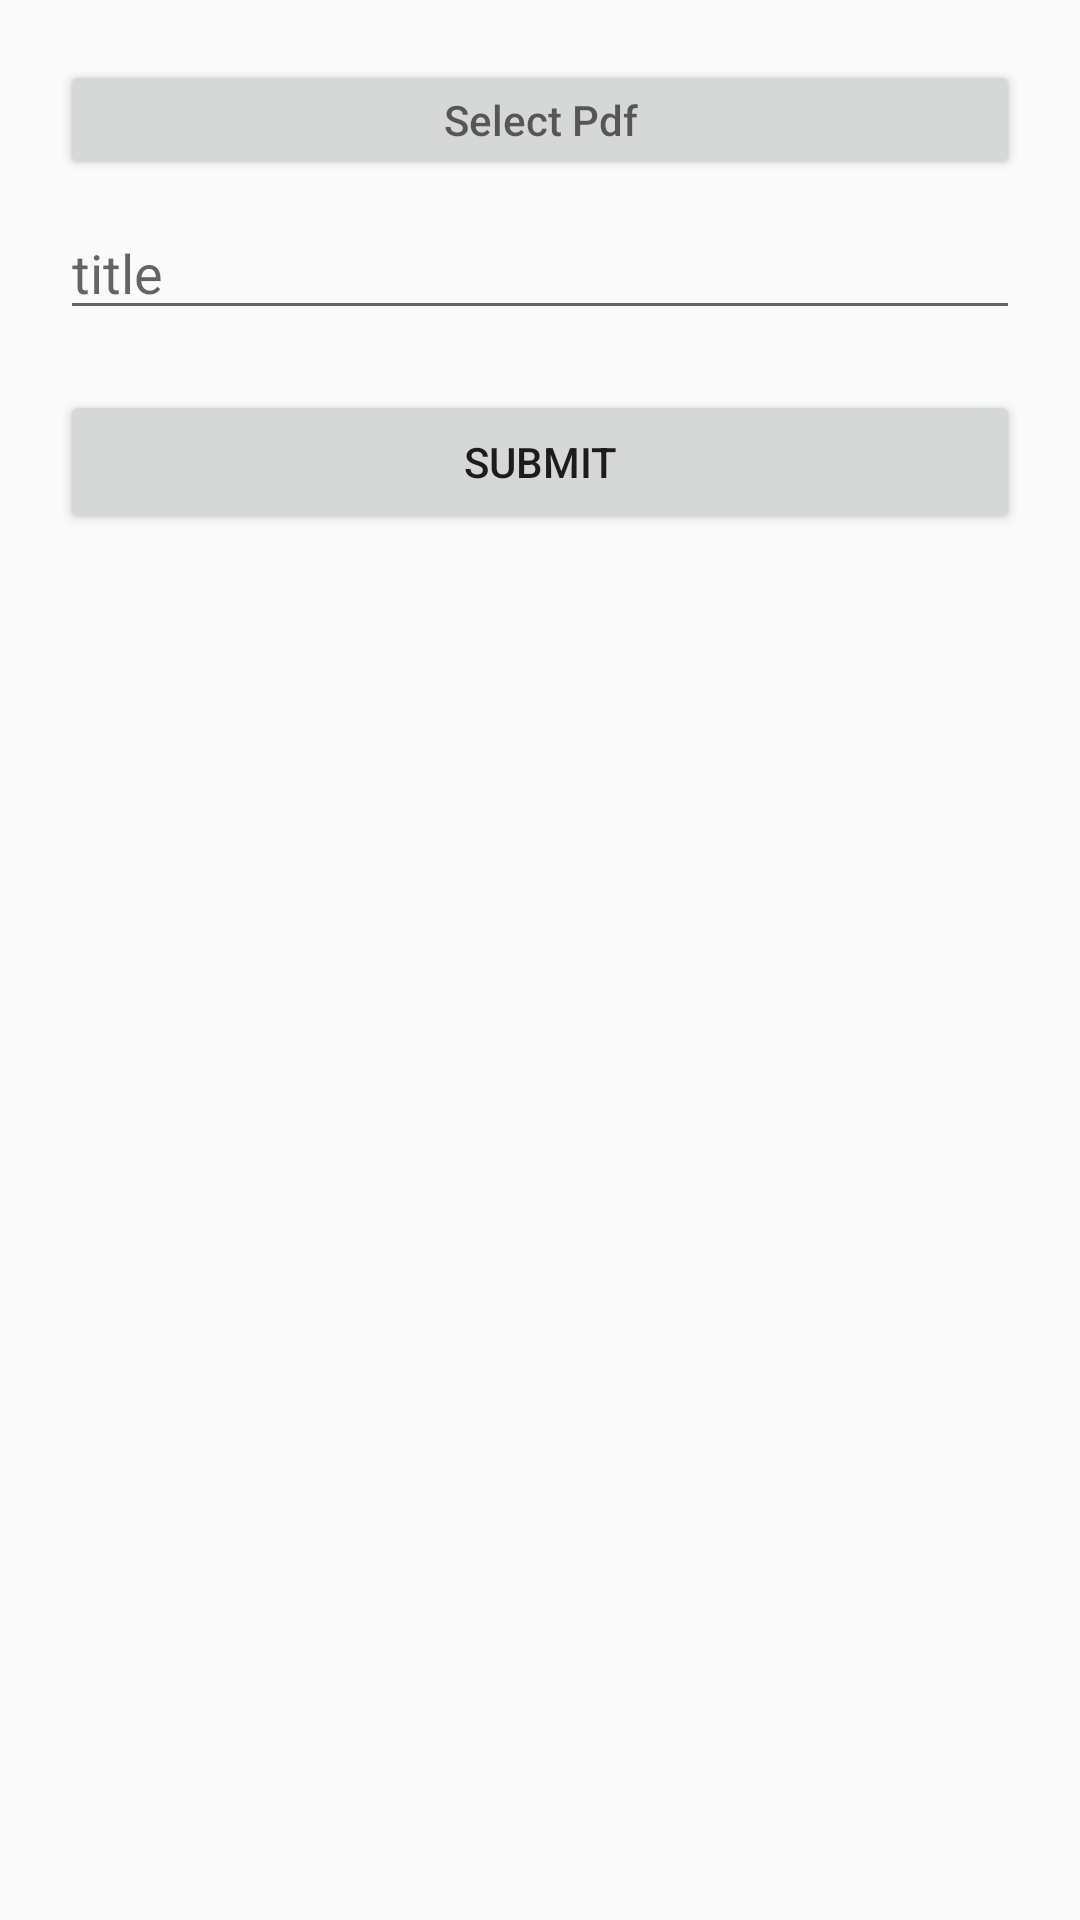

Reconstruct the res/layout file that produces this screen, plus the resources it refers to.
<!-- AndroidManifest.xml: application theme AppTheme -->
<!-- res/layout/activity_admin.xml -->
<?xml version="1.0" encoding="utf-8"?>
<RelativeLayout xmlns:android="http://schemas.android.com/apk/res/android"
    xmlns:app="http://schemas.android.com/apk/res-auto"
    xmlns:tools="http://schemas.android.com/tools"
    android:layout_width="match_parent"
    android:layout_height="match_parent"
    android:padding="20dp"
    android:id="@+id/admin_id"
    tools:context=".AdminActivity">

    <Button
        android:id="@+id/upload_pdf"
        android:layout_width="match_parent"
        android:layout_height="40dp"
        android:hint="Select Pdf"/>
    <EditText
        android:layout_marginTop="10dp"
        android:id="@+id/set_noticeTitle"
        android:layout_below="@+id/upload_pdf"
        android:layout_width="match_parent"
        android:layout_height="40dp"
        android:hint="title"/>
    <Button
        android:id="@+id/notice_submit_btn"
        android:layout_below="@+id/set_noticeTitle"
        android:layout_width="match_parent"
        android:layout_height="wrap_content"
        android:layout_marginTop="20dp"
        android:text="submit"/>

</RelativeLayout>
<!-- resources referenced by this layout -->
<resources>
  <style name="AppTheme" parent="Theme.AppCompat.Light.NoActionBar">
          
          <item name="colorPrimary">@color/colorPrimary</item>
          <item name="colorPrimaryDark">@color/colorPrimaryDark</item>
          <item name="colorAccent">@color/colorAccent</item>
      </style>
  <color name="colorPrimary">#00608A</color>
  <color name="colorPrimaryDark">#00608A</color>
  <color name="colorAccent">#D81B60</color>
</resources>
